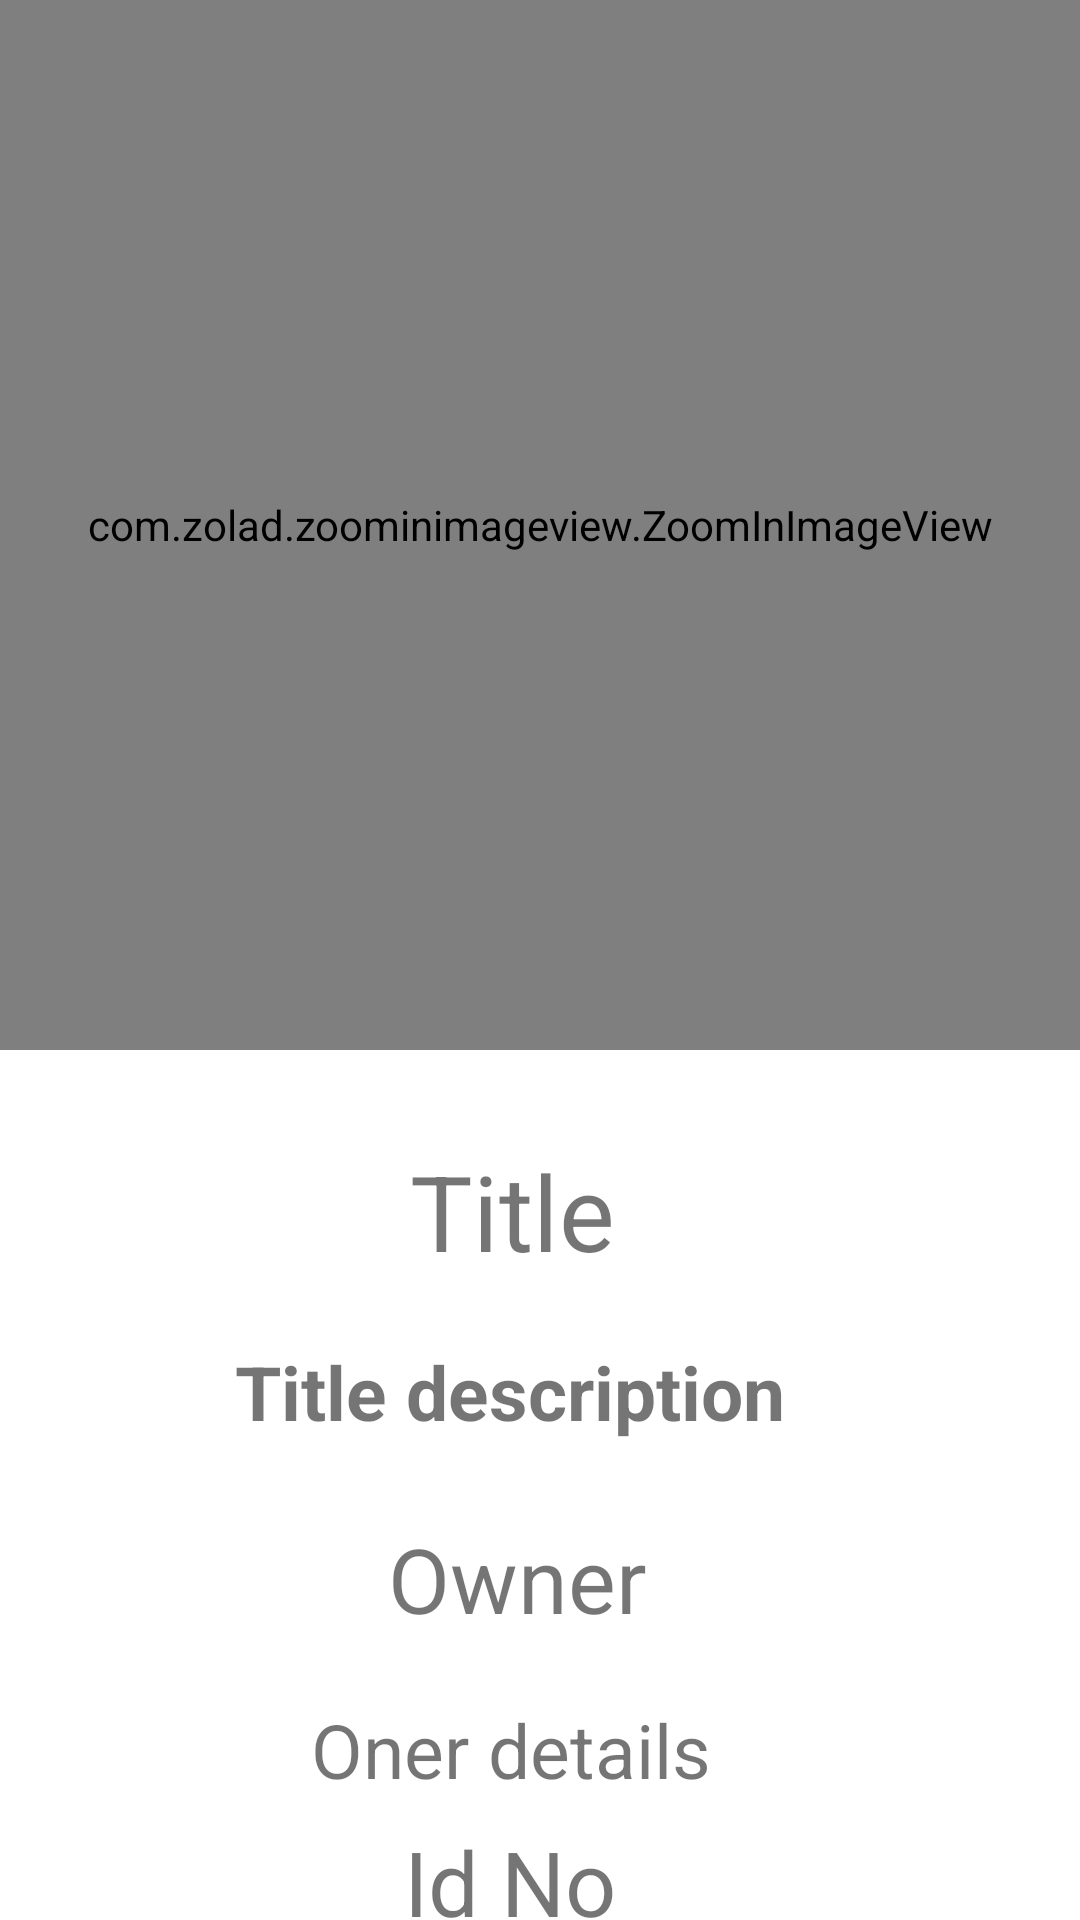

Write the Android layout XML for this screen, with the resource values it uses.
<!-- AndroidManifest.xml: application theme Theme.Neeraj_atg_gallery -->
<!-- res/layout/activity_photo__details_.xml -->
<?xml version="1.0" encoding="utf-8"?>
<androidx.constraintlayout.widget.ConstraintLayout xmlns:android="http://schemas.android.com/apk/res/android"
    xmlns:app="http://schemas.android.com/apk/res-auto"
    xmlns:tools="http://schemas.android.com/tools"
    android:layout_width="match_parent"
    android:layout_height="match_parent"
    android:layout_margin="8dp"
    android:background="@drawable/photo_corner_bg"
    tools:context=".Photo_Details_Activity">



    <com.zolad.zoominimageview.ZoomInImageView
        android:id="@+id/show_click_photo"
        android:layout_width="match_parent"
        android:layout_height="350dp"
        android:padding="8dp"
        android:scaleType="fitXY"
        android:src="@drawable/ic_menu_gallery"
        app:layout_constraintEnd_toEndOf="parent"
        app:layout_constraintStart_toStartOf="parent"
        app:layout_constraintTop_toTopOf="parent" />

    <TextView
        android:id="@+id/textView2"
        android:layout_width="93dp"
        android:layout_height="wrap_content"
        android:layout_marginTop="24dp"
        android:padding="5dp"
      android:textAlignment="center"
        android:text="Title"
        android:background="@drawable/photo_corner_bg"
        android:textSize="35sp"
        app:layout_constraintBottom_toBottomOf="parent"
        app:layout_constraintEnd_toEndOf="parent"
        app:layout_constraintHorizontal_bias="0.466"
        app:layout_constraintStart_toStartOf="parent"
        app:layout_constraintTop_toBottomOf="@+id/show_click_photo"
        app:layout_constraintVertical_bias="0.007" />

    <TextView
        android:id="@+id/title_text"
        android:layout_width="wrap_content"
        android:layout_height="wrap_content"
        android:layout_marginTop="10dp"
        android:padding="5dp"
        android:text="Title description"
        android:textSize="25sp"
        android:textStyle="bold"
        app:layout_constraintBottom_toBottomOf="parent"
        app:layout_constraintEnd_toEndOf="parent"
        app:layout_constraintHorizontal_bias="0.44"
        app:layout_constraintStart_toStartOf="parent"
        app:layout_constraintTop_toBottomOf="@+id/textView2"
        app:layout_constraintVertical_bias="0.0" />

    <TextView
        android:id="@+id/textView4"
        android:layout_width="138dp"
        android:layout_height="wrap_content"
        android:layout_marginTop="15dp"
        android:padding="5dp"
        android:background="@drawable/photo_corner_bg"
        android:text="Owner"
        android:textSize="30sp"
        android:textAlignment="center"
        app:layout_constraintBottom_toBottomOf="parent"
        app:layout_constraintEnd_toEndOf="parent"
        app:layout_constraintHorizontal_bias="0.466"
        app:layout_constraintStart_toStartOf="parent"
        app:layout_constraintTop_toBottomOf="@+id/title_text"
        app:layout_constraintVertical_bias="0.004" />

    <TextView
        android:id="@+id/owner_text"
        android:layout_width="wrap_content"
        android:layout_height="wrap_content"
        android:layout_marginTop="10dp"
        android:padding="5dp"
        android:text="Oner details"
        android:textSize="25sp"
        app:layout_constraintBottom_toBottomOf="parent"
        app:layout_constraintEnd_toEndOf="parent"
        app:layout_constraintHorizontal_bias="0.456"
        app:layout_constraintStart_toStartOf="parent"
        app:layout_constraintTop_toBottomOf="@+id/textView4"
        app:layout_constraintVertical_bias="0.0" />

    <TextView
        android:id="@+id/textView5"
        android:layout_width="100dp"
        android:layout_height="wrap_content"
        android:padding="5dp"
        android:text="Id No"
        android:textAlignment="center"
        android:background="@drawable/photo_corner_bg"
        android:textSize="30sp"
        app:layout_constraintBottom_toBottomOf="parent"
        app:layout_constraintEnd_toEndOf="parent"
        app:layout_constraintHorizontal_bias="0.461"
        app:layout_constraintStart_toStartOf="parent"
        app:layout_constraintTop_toBottomOf="@+id/owner_text"
        app:layout_constraintVertical_bias="0.212" />

    <TextView
        android:id="@+id/id_text"
        android:layout_width="wrap_content"
        android:layout_height="wrap_content"
        android:layout_marginBottom="10dp"
        android:padding="5dp"
        android:text="Id number"
        android:textSize="25sp"
        app:layout_constraintBottom_toBottomOf="parent"
        app:layout_constraintEnd_toEndOf="parent"
        app:layout_constraintHorizontal_bias="0.439"
        app:layout_constraintStart_toStartOf="parent"
        app:layout_constraintTop_toBottomOf="@+id/textView5"
        app:layout_constraintVertical_bias="0.433" />



</androidx.constraintlayout.widget.ConstraintLayout>
<!-- resources referenced by this layout -->
<resources>
  <style name="Theme.Neeraj_atg_gallery" parent="Theme.MaterialComponents.DayNight.DarkActionBar">
          
          <item name="colorPrimary">@color/purple_500</item>
          <item name="colorPrimaryVariant">@color/purple_700</item>
          <item name="colorOnPrimary">@color/white</item>
          
          <item name="colorSecondary">@color/teal_200</item>
          <item name="colorSecondaryVariant">@color/teal_700</item>
          <item name="colorOnSecondary">@color/black</item>
          
          <item name="android:statusBarColor" tools:targetApi="l">?attr/colorPrimaryVariant</item>
          
      </style>
  <!-- not gathered from this repository: default colours our renderer supplied (Android Studio template values) -->
  <color name="purple_500">#FF6200EE</color>
  <color name="purple_700">#FF3700B3</color>
  <color name="teal_200">#FF03DAC5</color>
  <color name="teal_700">#FF018786</color>
  <color name="black">#FF000000</color>
  <color name="white">#FFFFFFFF</color>
</resources>
